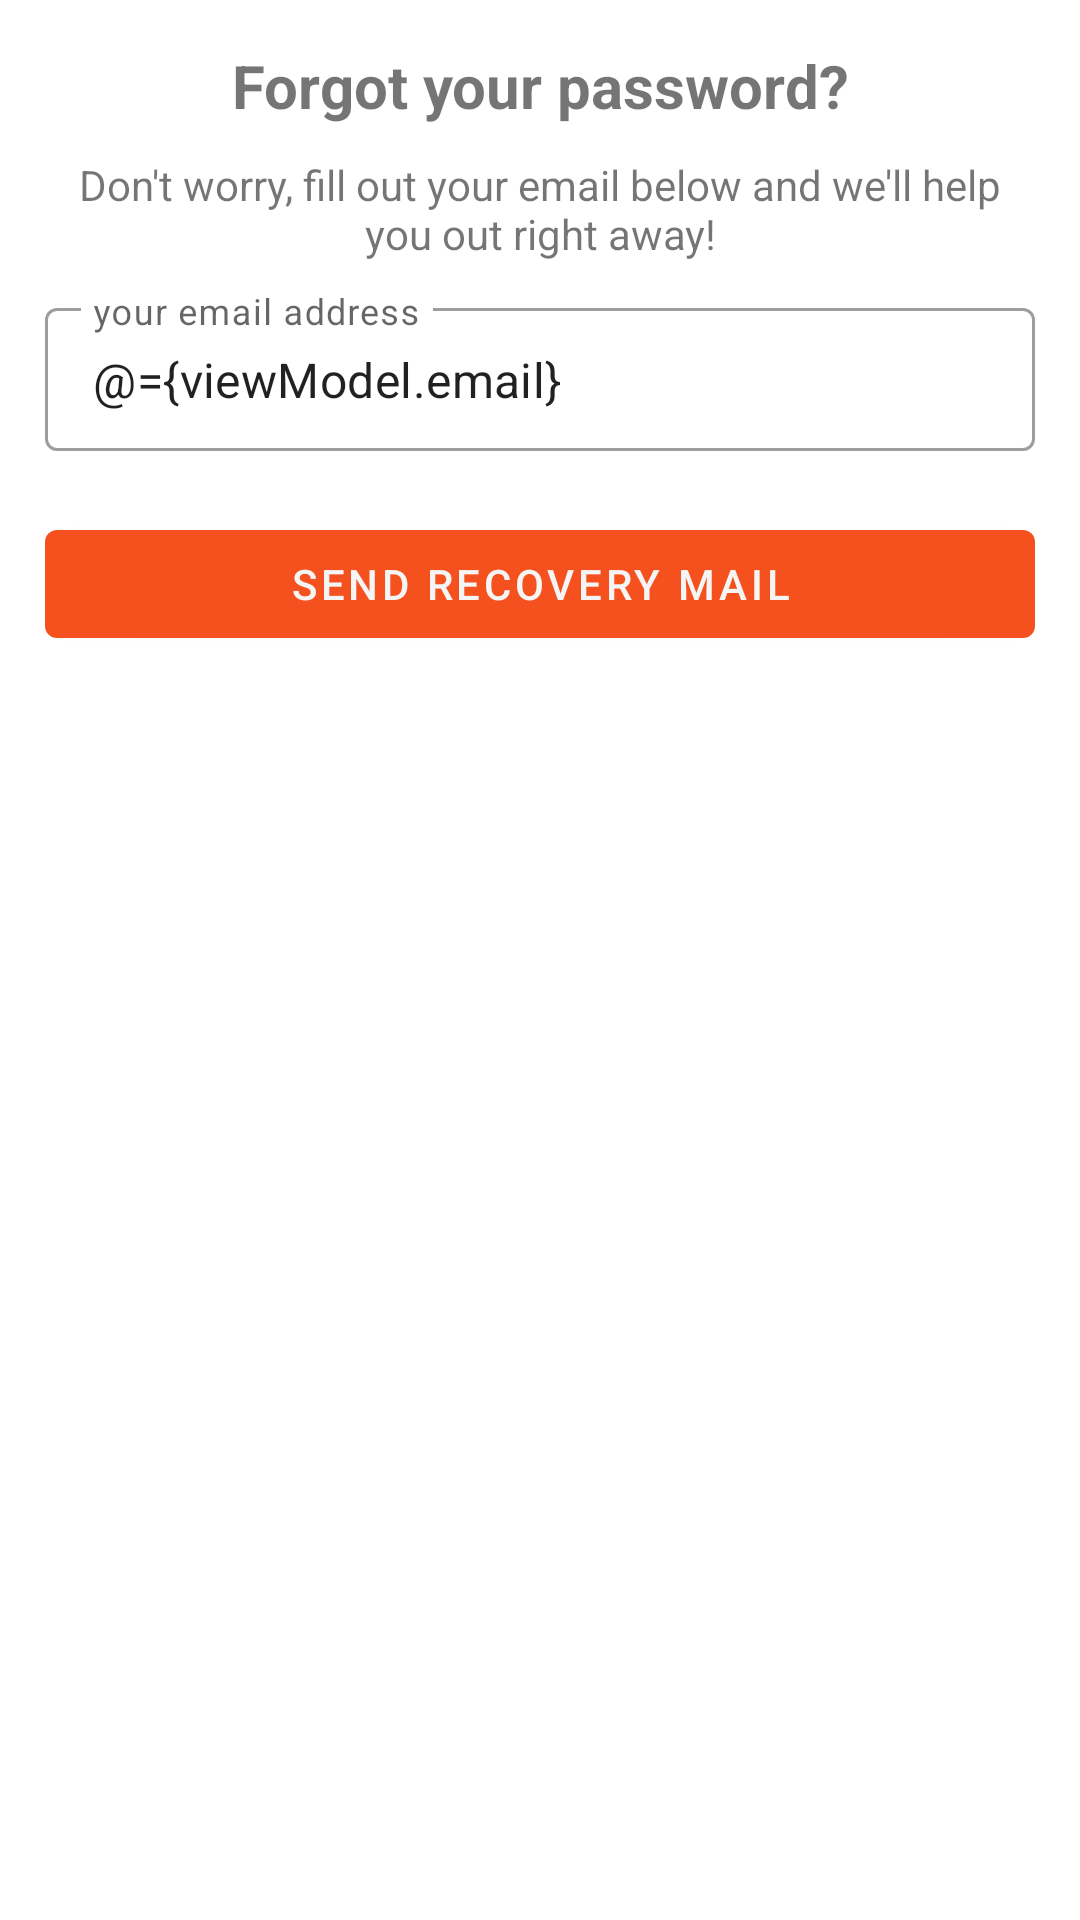

Write the Android layout XML for this screen, with the resource values it uses.
<!-- AndroidManifest.xml: application theme Theme.karatelessons -->
<!-- res/layout/fragment_forgot_password.xml -->
<?xml version="1.0" encoding="utf-8"?>
<layout xmlns:android="http://schemas.android.com/apk/res/android"
    xmlns:app="http://schemas.android.com/apk/res-auto"
    xmlns:tools="http://schemas.android.com/tools"
    tools:context=".forgot.ForgotPasswordFragment">

    <data>

        <variable
            name="viewModel"
            type="com.gregorchristiaens.karatelessons.forgot.ForgotPasswordViewModel" />
    </data>

    <androidx.constraintlayout.widget.ConstraintLayout
        android:layout_width="match_parent"
        android:layout_height="match_parent"
        android:padding="15dp">

        <TextView
            android:id="@+id/forgotPasswordTitle"
            android:layout_width="wrap_content"
            android:layout_height="wrap_content"
            android:text="@string/forgot_password"
            android:textSize="20sp"
            android:textStyle="bold"
            app:layout_constraintEnd_toEndOf="parent"
            app:layout_constraintStart_toStartOf="parent"
            app:layout_constraintTop_toTopOf="parent" />

        <TextView
            android:id="@+id/forgotPasswordText"
            android:layout_width="wrap_content"
            android:layout_height="wrap_content"
            android:layout_marginTop="10dp"
            android:gravity="center"
            android:text="@string/forgot_password_text"
            app:layout_constraintEnd_toEndOf="parent"
            app:layout_constraintStart_toStartOf="parent"
            app:layout_constraintTop_toBottomOf="@id/forgotPasswordTitle" />

        <com.google.android.material.textfield.TextInputLayout
            android:id="@+id/forgot_email_field"
            style="@style/Widget.MaterialComponents.TextInputLayout.OutlinedBox.Dense"
            android:layout_width="match_parent"
            android:layout_height="wrap_content"
            android:layout_marginTop="10dp"
            android:hint="@string/email_hint"
            app:errorEnabled="true"
            app:errorText="@{viewModel.emailError}"
            app:layout_constraintEnd_toEndOf="parent"
            app:layout_constraintStart_toStartOf="parent"
            app:layout_constraintTop_toBottomOf="@id/forgotPasswordText">

            <com.google.android.material.textfield.TextInputEditText
                android:layout_width="match_parent"
                android:layout_height="wrap_content"
                android:text="@={viewModel.email}" />
        </com.google.android.material.textfield.TextInputLayout>

        <com.google.android.material.button.MaterialButton
            style="@style/Widget.MaterialComponents.Button"
            android:layout_width="match_parent"
            android:layout_height="wrap_content"
            android:onClick="@{()->viewModel.forgotPassword()}"
            android:text="Send recovery mail"
            app:layout_constraintEnd_toEndOf="parent"
            app:layout_constraintStart_toStartOf="parent"
            app:layout_constraintTop_toBottomOf="@id/forgot_email_field" />

    </androidx.constraintlayout.widget.ConstraintLayout>

</layout>
<!-- resources referenced by this layout -->
<resources>
  <string name="email_hint">your email address</string>
  <string name="forgot_password">Forgot your password?</string>
  <string name="forgot_password_text">Don\'t worry, fill out your email below and we\'ll help you out right away!</string>
  <style name="Theme.karatelessons" parent="Theme.MaterialComponents.DayNight.NoActionBar">
          
          <item name="colorPrimary">@color/orange</item>
          <item name="colorPrimaryVariant">@color/dark_orange</item>
          <item name="colorOnPrimary">@color/white</item>
          
          <item name="colorSecondary">@color/gray</item>
          <item name="colorSecondaryVariant">@color/dark_gray</item>
          <item name="colorOnSecondary">@color/black</item>
          
          <item name="android:statusBarColor">?attr/colorPrimaryVariant</item>
          
      </style>
  <color name="orange">#F4511E</color>
  <color name="dark_orange">#B91400</color>
  <color name="white">#F5F5F5</color>
  <color name="gray">#6d6d6d</color>
  <color name="dark_gray">#424242</color>
  <color name="black">#1b1b1b</color>
</resources>
